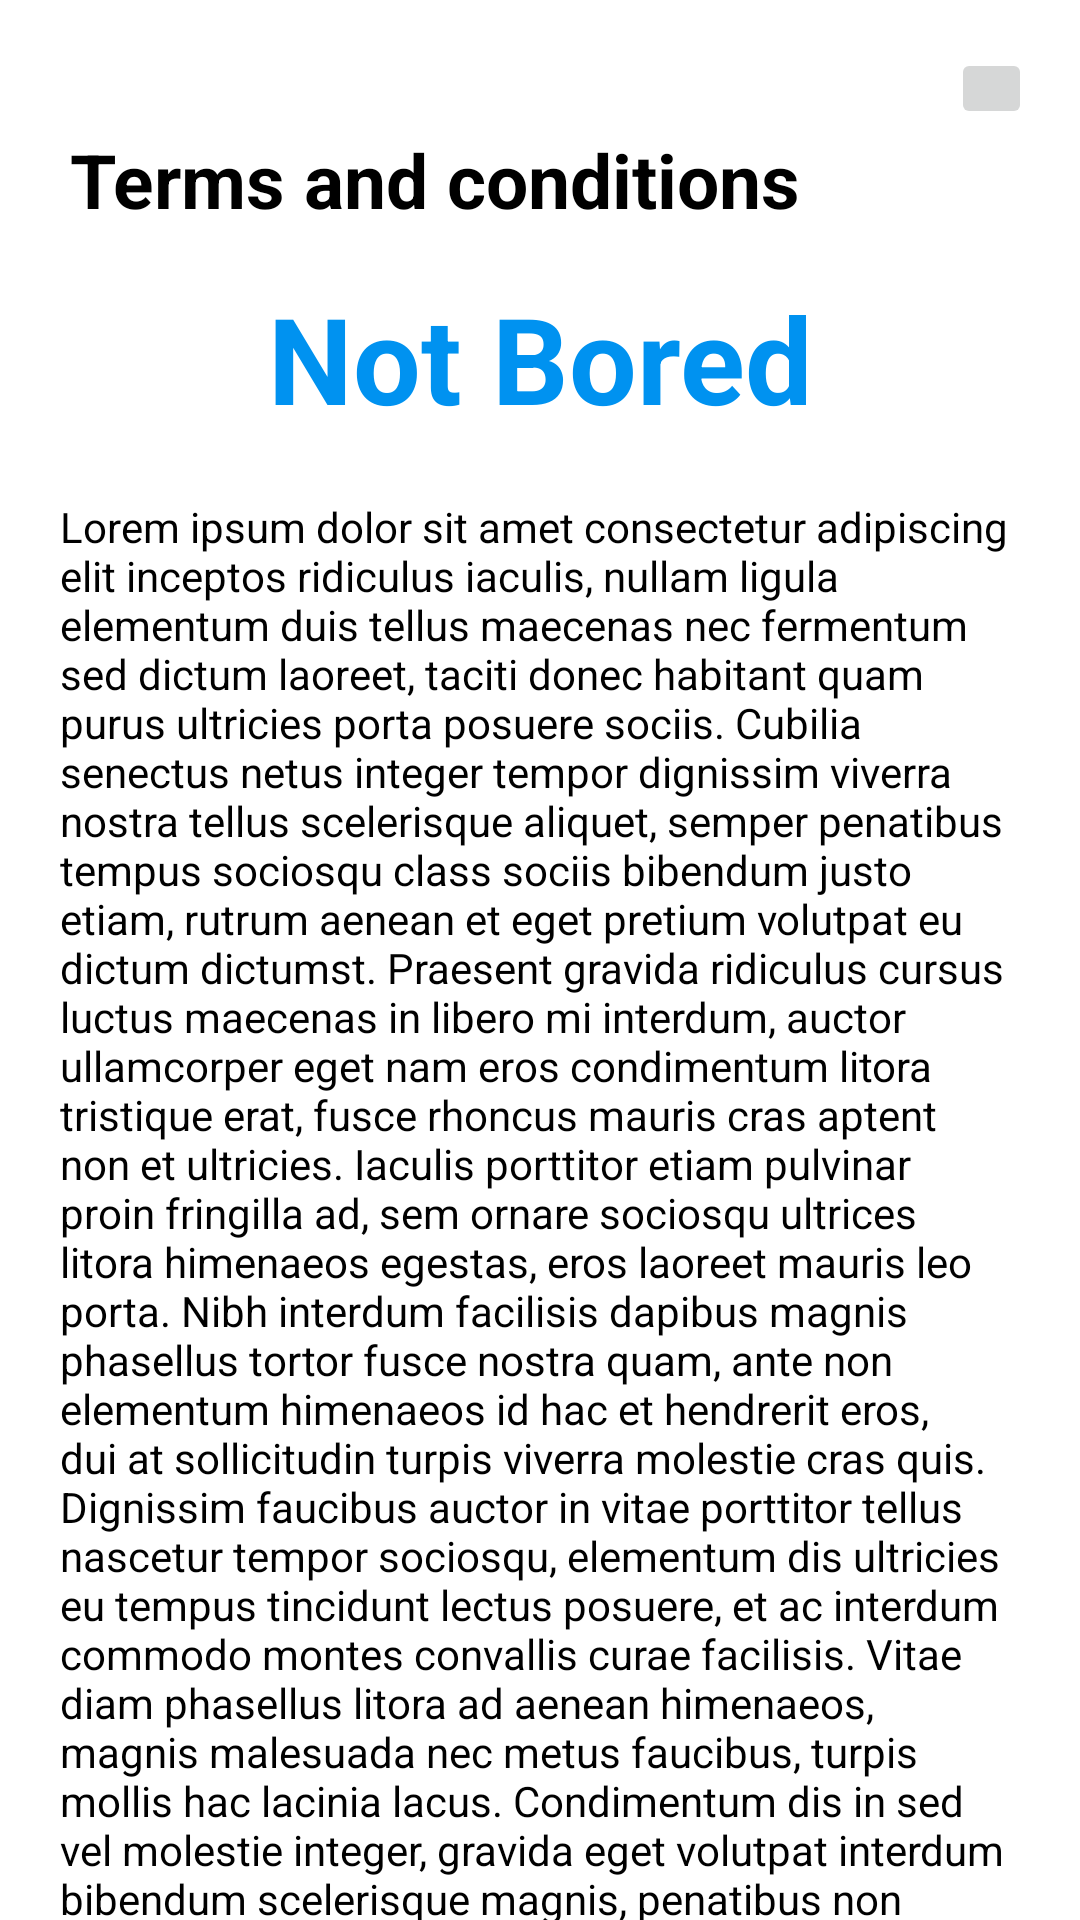

The Android layout XML behind this screen, and the referenced resources:
<!-- AndroidManifest.xml: application theme Theme.SuperHeroList -->
<!-- res/layout/fragment_super_hero.xml -->
<?xml version="1.0" encoding="utf-8"?>
<androidx.core.widget.NestedScrollView xmlns:android="http://schemas.android.com/apk/res/android"
    xmlns:app="http://schemas.android.com/apk/res-auto"
    xmlns:tools="http://schemas.android.com/tools"
    android:layout_width="match_parent"
    android:layout_height="match_parent"
    >

    <androidx.constraintlayout.widget.ConstraintLayout
        android:layout_width="match_parent"
        android:layout_height="match_parent">

        <ImageButton
            android:id="@+id/bt_cancel"
            android:layout_width="27dp"
            android:layout_height="27dp"
            android:layout_margin="16dp"
            app:layout_constraintEnd_toEndOf="parent"
            app:layout_constraintTop_toTopOf="parent" />

        <TextView
            android:id="@+id/tv_heroTitle"
            android:layout_width="wrap_content"
            android:layout_height="wrap_content"
            android:text="@string/condition_tw_sub_title"
            android:textColor="@color/black"
            android:textSize="25sp"
            android:textStyle="bold"
            app:layout_constraintEnd_toEndOf="parent"
            app:layout_constraintHorizontal_bias="0.2"
            app:layout_constraintStart_toStartOf="parent"
            app:layout_constraintTop_toBottomOf="@+id/bt_cancel" />

        <TextView
            android:id="@+id/textView"
            android:layout_width="wrap_content"
            android:layout_height="wrap_content"
            android:text="@string/condition_tw_title"
            android:textAlignment="center"
            android:textColor="@color/blue_600"
            android:textSize="40sp"
            android:textStyle="bold"
            android:layout_marginTop="16dp"
            app:layout_constraintEnd_toEndOf="parent"
            app:layout_constraintStart_toStartOf="parent"
            app:layout_constraintTop_toBottomOf="@+id/tv_heroTitle" />

        <TextView
            android:layout_width="match_parent"
            android:layout_height="wrap_content"
            android:text="@string/condition_tw_terms"
            android:layout_marginTop="30dp"
            android:layout_margin="20dp"
            android:textColor="@color/black"
            app:layout_constraintEnd_toEndOf="parent"
            app:layout_constraintStart_toStartOf="parent"
            app:layout_constraintTop_toBottomOf="@+id/textView" />

    </androidx.constraintlayout.widget.ConstraintLayout>
</androidx.core.widget.NestedScrollView>
<!-- resources referenced by this layout -->
<resources>
  <color name="black">#FF000000</color>
  <color name="blue_600">#0092F0</color>
  <string name="condition_tw_sub_title">Terms and conditions</string>
  <string name="condition_tw_terms">Lorem ipsum dolor sit amet consectetur adipiscing elit inceptos ridiculus iaculis, nullam ligula elementum duis tellus maecenas nec fermentum sed dictum laoreet, taciti donec habitant quam purus ultricies porta posuere sociis. Cubilia senectus netus integer tempor dignissim viverra nostra tellus scelerisque aliquet, semper penatibus tempus sociosqu class sociis bibendum justo etiam, rutrum aenean et eget pretium volutpat eu dictum dictumst. Praesent gravida ridiculus cursus luctus maecenas in libero mi interdum, auctor ullamcorper eget nam eros condimentum litora tristique erat, fusce rhoncus mauris cras aptent non et ultricies. Iaculis porttitor etiam pulvinar proin fringilla ad, sem ornare sociosqu ultrices litora himenaeos egestas, eros laoreet mauris leo porta. Nibh interdum facilisis dapibus magnis phasellus tortor fusce nostra quam, ante non elementum himenaeos id hac et hendrerit eros, dui at sollicitudin turpis viverra molestie cras quis. Dignissim faucibus auctor in vitae porttitor tellus nascetur tempor sociosqu, elementum dis ultricies eu tempus tincidunt lectus posuere, et ac interdum commodo montes convallis curae facilisis. Vitae diam phasellus litora ad aenean himenaeos, magnis malesuada nec metus faucibus, turpis mollis hac lacinia lacus. Condimentum dis in sed vel molestie integer, gravida eget volutpat interdum bibendum scelerisque magnis, penatibus non sollicitudin convallis egestas. Aptent mi ligula conubia justo habitant cubilia tellus curabitur, a nisi integer non eget vivamus cursus hac, lacus rutrum ridiculus tempor litora nostra dis. Nisl pulvinar taciti tellus diam quam dictum cursus potenti euismod natoque feugiat mattis ornare tortor, aliquam orci dapibus inceptos id egestas ante viverra donec aptent suscipit nulla. Eget nisl fringilla cras felis maecenas nisi ridiculus id conubia hac primis sem ullamcorper porttitor, rutrum ac sodales ultrices vestibulum cum leo semper fusce porta eu fermentum. Proin nisi suspendisse class facilisi curabitur quisque, fusce vulputate semper a nulla velit, duis in orci faucibus turpis. Risus metus magnis aliquam accumsan laoreet congue per, tempus purus et odio senectus sodales vulputate, ligula malesuada dis habitasse nullam pellentesque.</string>
  <string name="condition_tw_title">Not Bored</string>
  <style name="Theme.SuperHeroList" parent="Theme.MaterialComponents.DayNight.NoActionBar">
          
          <item name="colorPrimary">@color/purple_500</item>
          <item name="colorPrimaryVariant">@color/purple_700</item>
          <item name="colorOnPrimary">@color/white</item>
          
          <item name="colorSecondary">@color/teal_200</item>
          <item name="colorSecondaryVariant">@color/teal_700</item>
          <item name="colorOnSecondary">@color/black</item>
          
          <item name="android:statusBarColor" tools:targetApi="l">?attr/colorPrimaryVariant</item>
          
      </style>
  <color name="purple_500">#FF6200EE</color>
  <color name="purple_700">#FF3700B3</color>
  <color name="white">#FFFFFFFF</color>
  
      // App colors
  <color name="teal_200">#FF03DAC5</color>
  <color name="teal_700">#FF018786</color>
</resources>
